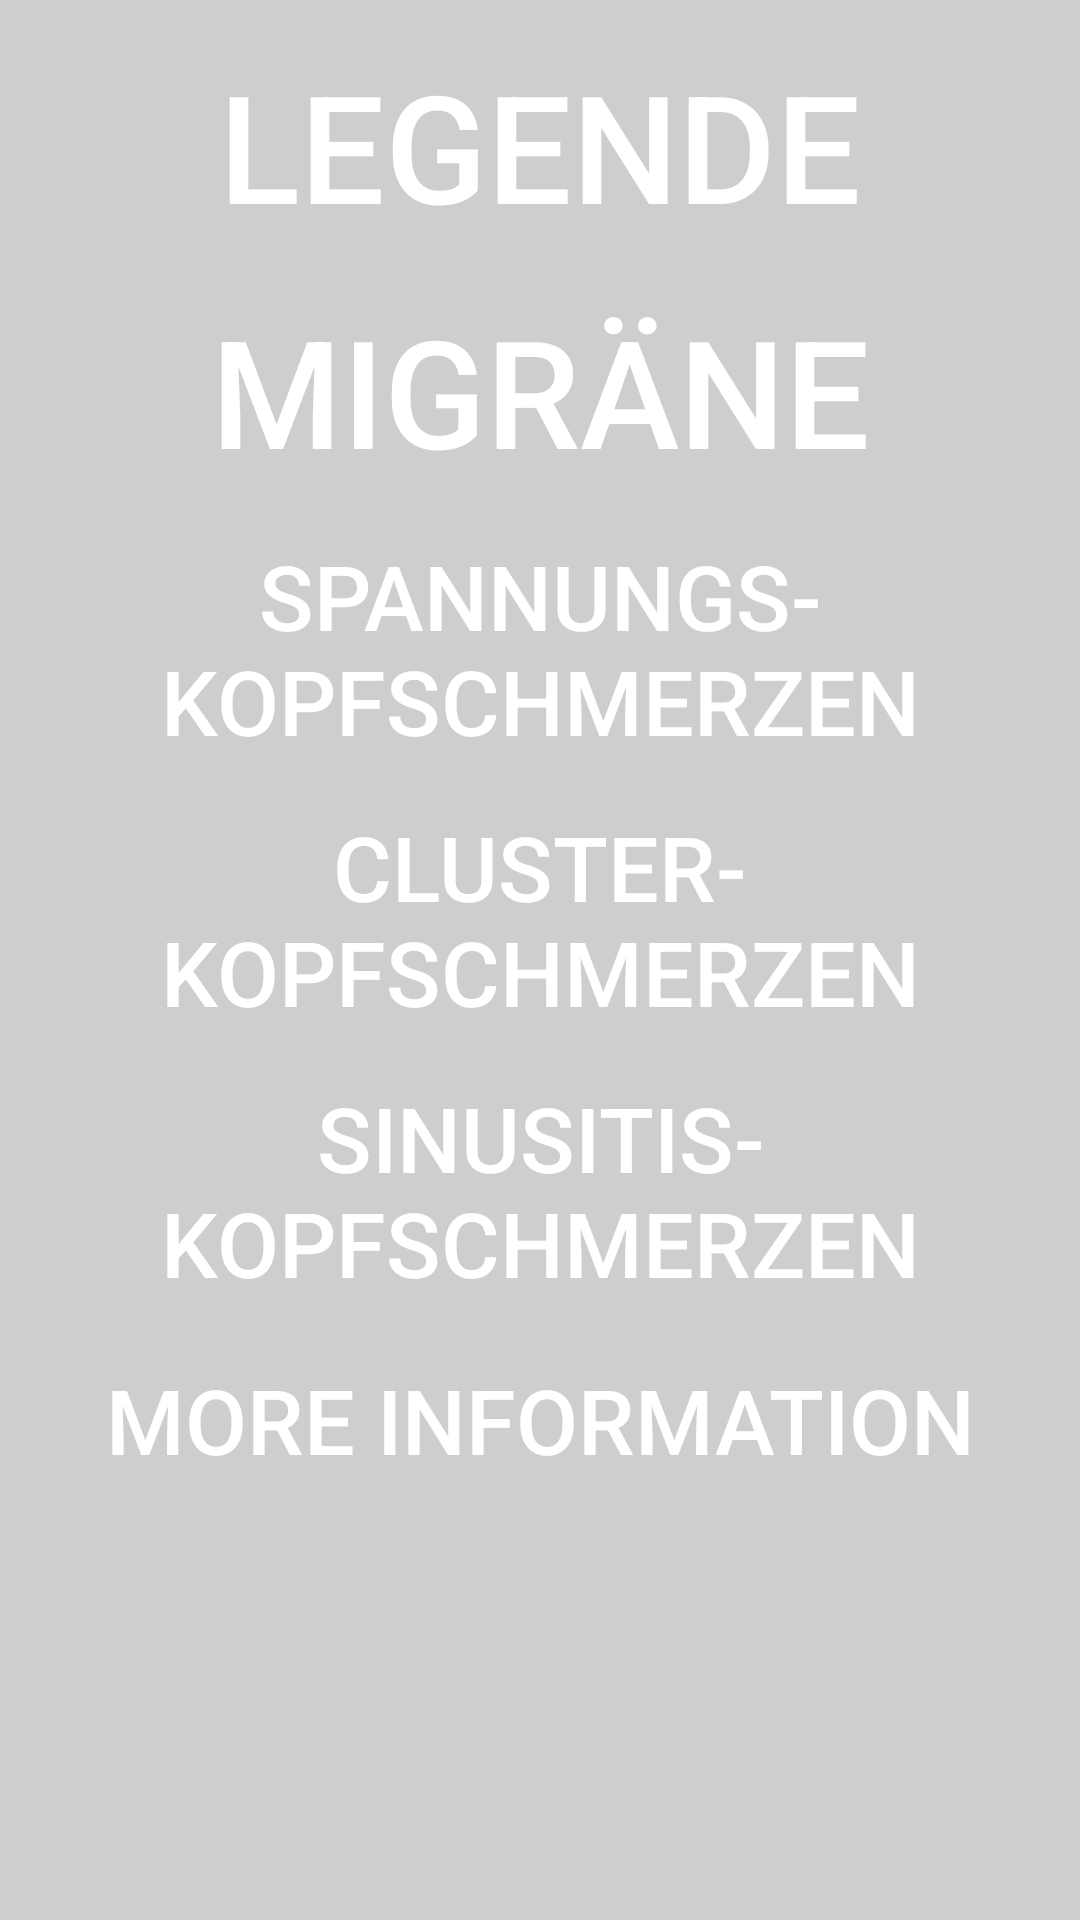

Reconstruct the res/layout file that produces this screen, plus the resources it refers to.
<!-- AndroidManifest.xml: application theme Theme.Kopfschmerztagebuch -->
<!-- res/layout/fragment_info.xml -->
<?xml version="1.0" encoding="utf-8"?>
<LinearLayout xmlns:android="http://schemas.android.com/apk/res/android"
    xmlns:app="http://schemas.android.com/apk/res-auto"
    xmlns:tools="http://schemas.android.com/tools"
    android:layout_width="match_parent"
    android:layout_height="match_parent"
    android:orientation="vertical"
    android:theme="@style/Theme.MaterialComponents.NoActionBar"
    tools:context=".ui.info.InfoFragment">

    <RelativeLayout
        android:layout_width="match_parent"
        android:layout_height="match_parent"
        android:background="#CFCECE"
        tools:ignore="UselessParent">

        <ScrollView
            android:layout_width="match_parent"
            android:layout_height="match_parent"
            android:paddingBottom="20dp"
            tools:ignore="UselessParent">

            <LinearLayout
                android:layout_width="match_parent"
                android:layout_height="wrap_content"
                android:orientation="vertical"
                android:padding="15dp">

                <Button
                    android:id="@+id/legend_header"
                    android:layout_width="match_parent"
                    android:layout_height="wrap_content"
                    android:background="@drawable/rounded_corners"
                    android:text="@string/legend"
                    android:textAlignment="center"
                    android:textColor="@color/white"
                    android:textSize="50sp"
                    app:backgroundTint="@color/purple_700" />

                <TextView
                    android:id="@+id/legend_tf"
                    android:layout_width="match_parent"
                    android:layout_height="wrap_content"
                    android:layout_centerHorizontal="true"
                    android:layout_marginTop="10dp"
                    android:background="@drawable/myrectcal"
                    android:elevation="@dimen/cardview_default_radius"
                    android:padding="30dp"
                    android:textColor="@color/black"
                    android:textSize="17sp"
                    android:visibility="gone"
                    tools:ignore="ObsoleteLayoutParam" />

                <Button
                    android:id="@+id/migraine_header"
                    android:layout_width="match_parent"
                    android:layout_height="wrap_content"
                    android:layout_marginTop="15dp"
                    android:background="@drawable/rounded_corners"
                    android:text="@string/migraine"
                    android:textAlignment="center"
                    android:textColor="@color/white"
                    android:textSize="50sp"
                    app:backgroundTint="@color/blue" />

                <TextView
                    android:id="@+id/migraine_tf"
                    android:layout_width="match_parent"
                    android:layout_height="wrap_content"
                    android:layout_centerHorizontal="true"
                    android:layout_marginTop="10dp"
                    android:background="@drawable/myrectcal"
                    android:elevation="@dimen/cardview_default_radius"
                    android:hyphenationFrequency="none"
                    android:justificationMode="inter_word"
                    android:padding="30dp"
                    android:textColor="@color/black"
                    android:textSize="17sp"
                    android:visibility="gone"
                    tools:ignore="ObsoleteLayoutParam" />

                <Button
                    android:id="@+id/tension_header"
                    android:layout_width="match_parent"
                    android:layout_height="wrap_content"
                    android:layout_marginTop="15dp"
                    android:background="@drawable/rounded_corners"
                    android:text="@string/tension"
                    android:textAlignment="center"
                    android:textColor="@color/white"
                    android:textSize="30sp"
                    app:backgroundTint="@color/blue" />

                <TextView
                    android:id="@+id/tension_tf"
                    android:layout_width="match_parent"
                    android:layout_height="wrap_content"
                    android:layout_marginTop="10dp"
                    android:background="@drawable/myrectcal"
                    android:elevation="@dimen/cardview_default_radius"
                    android:hyphenationFrequency="none"
                    android:justificationMode="inter_word"
                    android:padding="30dp"
                    android:textColor="@color/black"
                    android:textSize="17sp"
                    android:visibility="gone" />

                <Button
                    android:id="@+id/cluster_header"
                    android:layout_width="match_parent"
                    android:layout_height="wrap_content"
                    android:layout_marginTop="15dp"
                    android:background="@drawable/rounded_corners"
                    android:text="@string/cluster"
                    android:textAlignment="center"
                    android:textColor="@color/white"
                    android:textSize="30sp"
                    app:backgroundTint="@color/blue" />

                <TextView
                    android:id="@+id/cluster_tf"
                    android:layout_width="match_parent"
                    android:layout_height="wrap_content"
                    android:layout_marginTop="10dp"
                    android:background="@drawable/myrectcal"
                    android:elevation="@dimen/cardview_default_radius"
                    android:hyphenationFrequency="none"
                    android:justificationMode="inter_word"
                    android:padding="30dp"
                    android:textColor="@color/black"
                    android:textSize="17sp"
                    android:visibility="gone" />

                <Button
                    android:id="@+id/sinus_header"
                    android:layout_width="match_parent"
                    android:layout_height="wrap_content"
                    android:layout_marginTop="15dp"
                    android:background="@drawable/rounded_corners"
                    android:text="@string/sinus"
                    android:textAlignment="center"
                    android:textColor="@color/white"
                    android:textSize="30sp"
                    app:backgroundTint="@color/blue" />

                <TextView
                    android:id="@+id/sinus_tf"
                    android:layout_width="match_parent"
                    android:layout_height="match_parent"
                    android:layout_marginTop="10dp"
                    android:background="@drawable/myrectcal"
                    android:elevation="@dimen/cardview_default_radius"
                    android:hyphenationFrequency="none"
                    android:justificationMode="inter_word"
                    android:padding="30dp"
                    android:textColor="@color/black"
                    android:textSize="17sp"
                    android:visibility="gone" />

                <Button
                    android:id="@+id/moreInfo_header"
                    android:layout_width="match_parent"
                    android:layout_height="wrap_content"
                    android:layout_marginTop="15dp"
                    android:layout_marginBottom="20dp"
                    android:background="@drawable/rounded_corners"
                    android:text="@string/more_info"
                    android:textAlignment="center"
                    android:textColor="@color/white"
                    android:textSize="30sp"
                    app:backgroundTint="#3F51B5" />

                <TextView
                    android:id="@+id/moreInfo_links"
                    android:layout_width="match_parent"
                    android:layout_height="match_parent"
                    android:layout_marginTop="10dp"
                    android:layout_marginBottom="50dp"
                    android:autoLink="web"
                    android:background="@drawable/myrectcal"
                    android:elevation="@dimen/cardview_default_radius"
                    android:linksClickable="true"
                    android:text="@string/links"
                    android:textAlignment="center"
                    android:textColor="@color/white"
                    android:textColorLink="#008EFF"
                    android:textSize="15sp"
                    android:visibility="gone"
                    tools:ignore="RtlSymmetry" />
            </LinearLayout>
        </ScrollView>
    </RelativeLayout>

</LinearLayout>
<!-- resources referenced by this layout -->
<resources>
  <color name="black">#FF000000</color>
  <color name="blue">#2196F3</color>
  <color name="purple_700">#FF3700B3</color>
  <color name="white">#FFFFFFFF</color>
  <string name="cluster">Cluster-\nKopfschmerzen</string>
  <string name="legend">LEGENDE</string>
  <string name="links">https://www.dmkg.de/startseite \n https://schmerzklinik.de/2914/ \n https://www.gesundheitsinformation.de/ \n https://www.oeksg.at/</string>
  <string name="migraine">Migräne</string>
  <string name="more_info">MORE INFORMATION</string>
  <string name="sinus">Sinusitis-\nKopfschmerzen</string>
  <string name="tension">Spannungs-\nKopfschmerzen</string>
  <style name="Theme.Kopfschmerztagebuch" parent="Theme.MaterialComponents.DayNight.DarkActionBar">
          
          <item name="colorPrimary">@color/blue</item>
          <item name="colorPrimaryVariant">@color/purple_700</item>
          <item name="colorOnPrimary">@color/white</item>
          
          <item name="colorSecondary">@color/teal_200</item>
          <item name="colorSecondaryVariant">@color/teal_700</item>
          <item name="colorOnSecondary">@color/black</item>
          
          <item name="android:statusBarColor" tools:targetApi="l">?attr/colorPrimaryVariant</item>
          
      </style>
  <color name="teal_200">#FF03DAC5</color>
  <color name="teal_700">#FF018786</color>
</resources>
